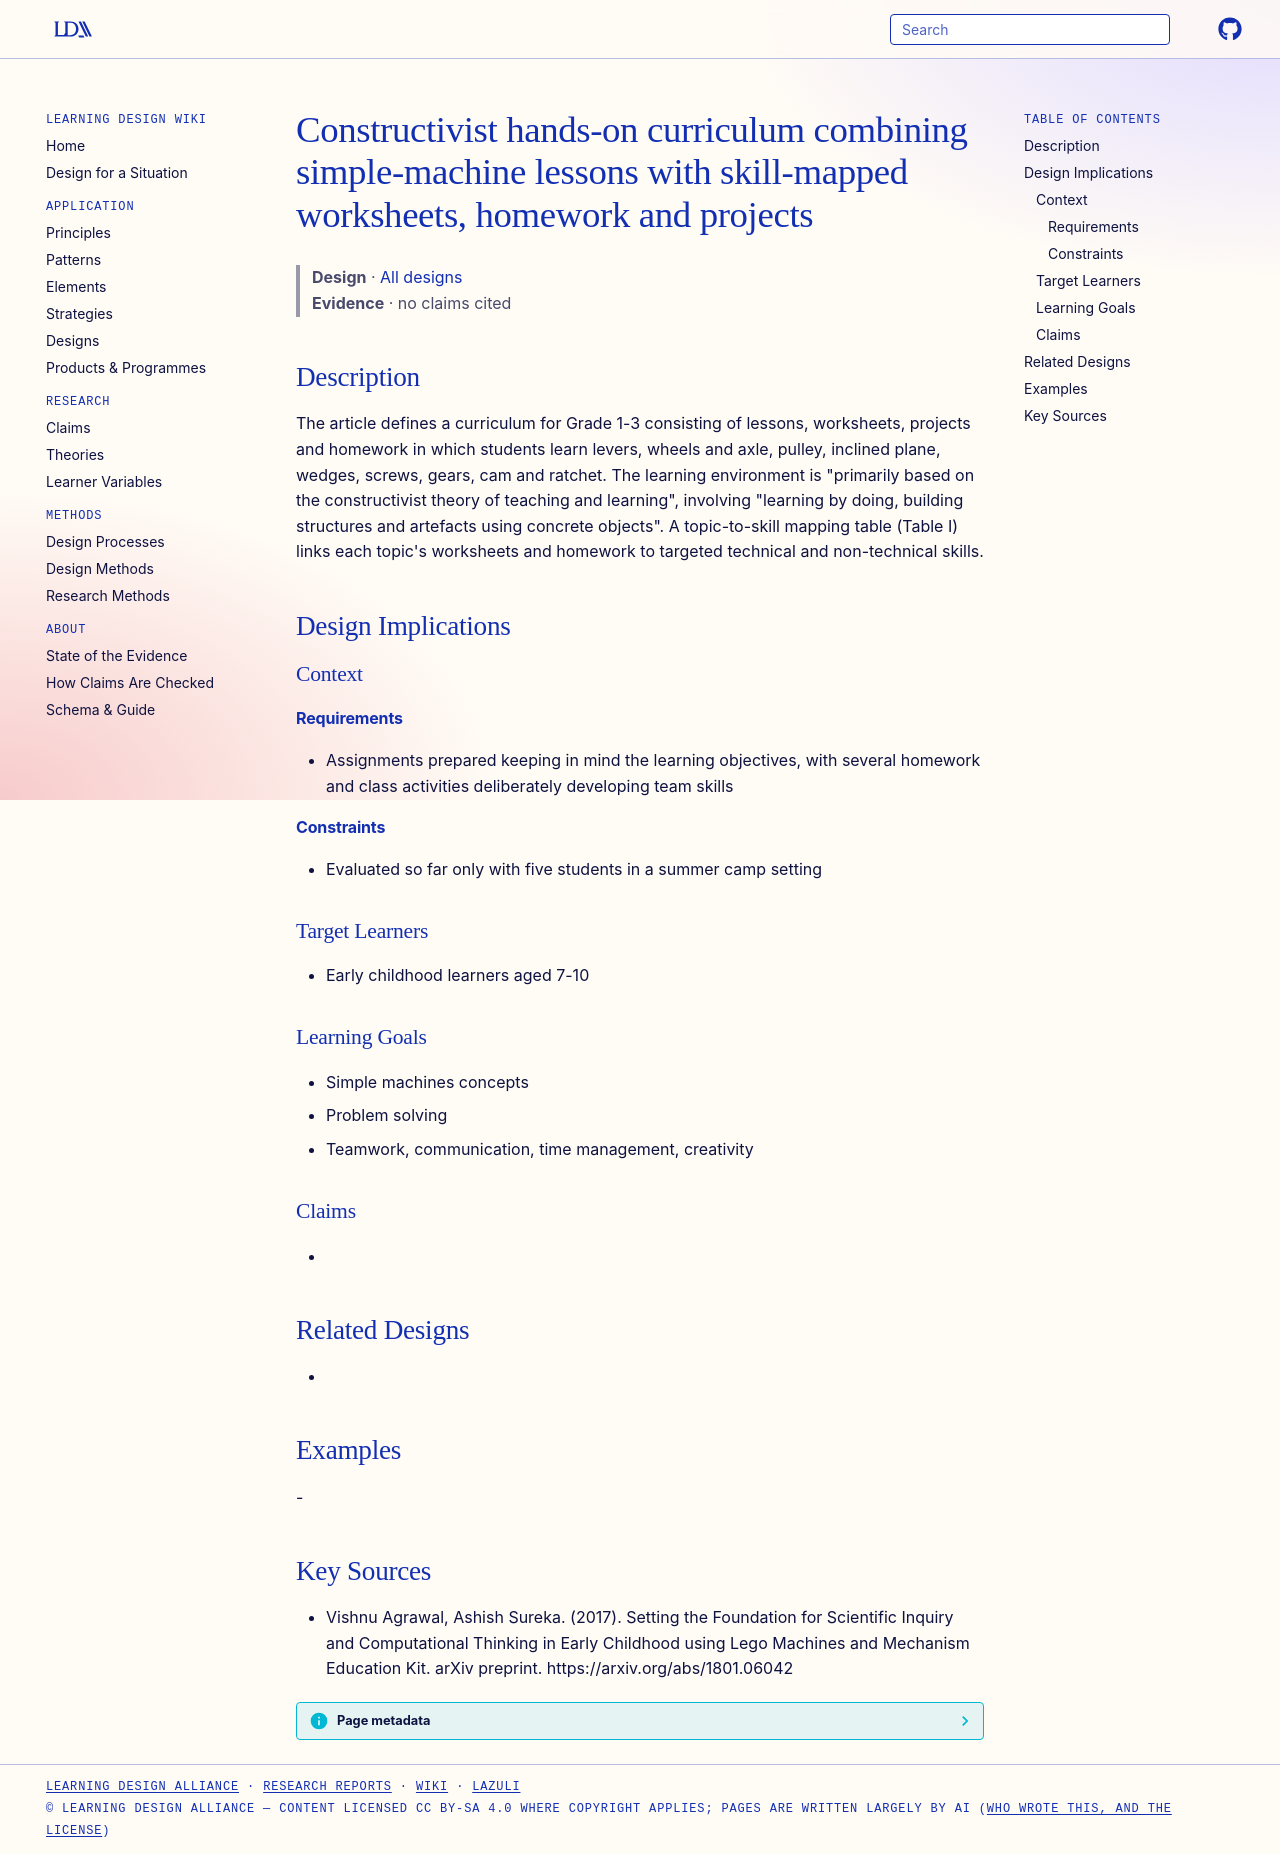

repository: Learning-Design-Alliance/learning-wiki · page: designs/constructivist-simple-machines-curriculum-pattern/index.html · generator: mkdocs

---
type: design
id: constructivist-simple-machines-curriculum-pattern
title: Constructivist hands-on curriculum combining simple-machine lessons with skill-mapped worksheets, homework and projects
description: The article defines a curriculum for Grade 1-3 consisting of lessons, worksheets, projects and homework in which students learn levers, wheels and axle, pulley, inclined plane, wedges, screws, gears, cam and ratchet.
status: review
generated:
  by: "process:settle-candidates"
  at: 2026-11-18
sources:
  - id: vishnu-agrawal-2017
    resource: "https://arxiv.org/abs/1801.06042"
    title: "Vishnu Agrawal, Ashish Sureka. (2017). Setting the Foundation for Scientific Inquiry and Computational Thinking in Early Childhood using Lego Machines and Mechanism Education Kit. arXiv preprint. https://arxiv.org/abs/1801.06042"
    author: Vishnu Agrawal, Ashish Sureka
---

# Constructivist hands-on curriculum combining simple-machine lessons with skill-mapped worksheets, homework and projects

> **Design** · [All designs](index.md)
> **Evidence** · no claims cited

## Description
The article defines a curriculum for Grade 1-3 consisting of lessons, worksheets, projects and homework in which students learn levers, wheels and axle, pulley, inclined plane, wedges, screws, gears, cam and ratchet. The learning environment is "primarily based on the constructivist theory of teaching and learning", involving "learning by doing, building structures and artefacts using concrete objects". A topic-to-skill mapping table (Table I) links each topic's worksheets and homework to targeted technical and non-technical skills.

## Design Implications

### Context
#### Requirements
- Assignments prepared keeping in mind the learning objectives, with several homework and class activities deliberately developing team skills
#### Constraints
- Evaluated so far only with five students in a summer camp setting

### Target Learners
- Early childhood learners aged 7-10

### Learning Goals
- Simple machines concepts
- Problem solving
- Teamwork, communication, time management, creativity

### Claims
- 

## Related Designs
- 

## Examples
-

## Key Sources
- Vishnu Agrawal, Ashish Sureka. (2017). Setting the Foundation for Scientific Inquiry and Computational Thinking in Early Childhood using Lego Machines and Mechanism Education Kit. arXiv preprint. https://arxiv.org/abs/1801.06042
